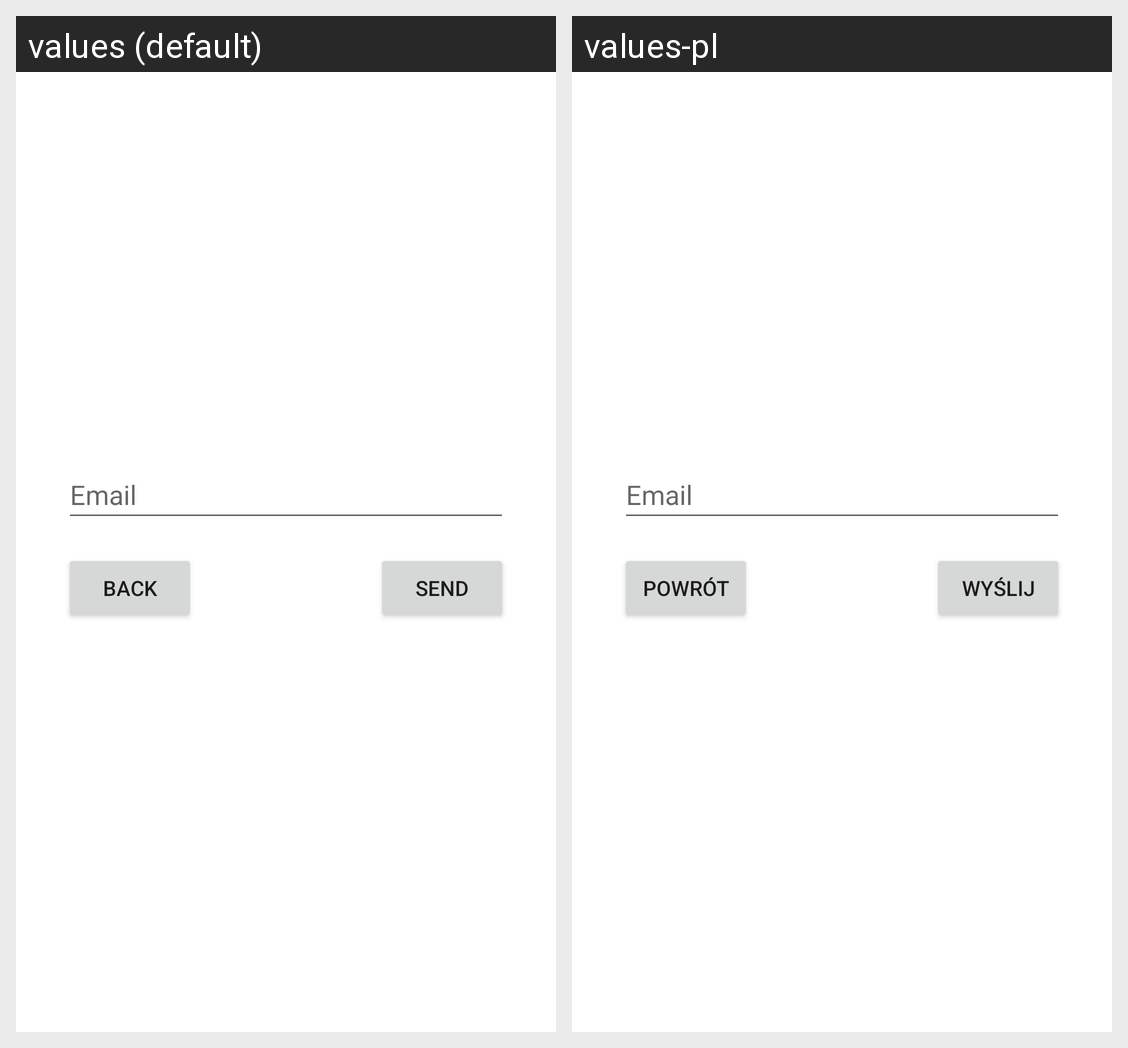

Here is an Android app screen in its default locale and in the app's own translations. Write out the translated-string differences for the strings that appear on this screen.
Android screen res/layout/activity_forget_password.xml rendered under 2 locales, left to right: values (default), values-pl. Device: Nexus 5 (rendered at 1080×1920; each locale shown at half size, 540×960, under a caption strip naming it); theme Theme.SwiatZwierzat.
Strings drawn on this screen, with the default value and each locale's value (text and hints the layout hard-codes, and strings that could not be matched under every locale, appear in the picture but are not listed):

email
  values: Email
  values-pl: Email

back
  values: Back
  values-pl: Powrót

send
  values: Send
  values-pl: Wyślij
